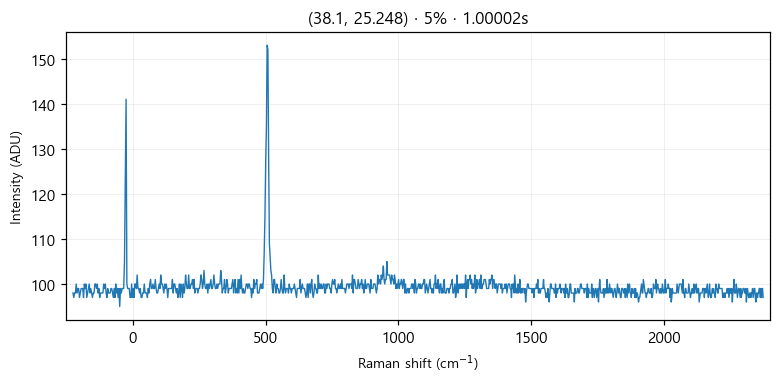

The file beside this chart, header and first rows:
# laser_power_pct, 5
# exposure_time, 1
# laser_nm, 532
# mode, single
pixel_index, raman_shift_cm-1, wavelength_nm, intensity
0, -225.4, 525.7, 98.0
1, -222.4, 525.8, 97.0
2, -219.3, 525.9, 98.0
3, -216.2, 526, 98.0
4, -213.2, 526.1, 100.0
5, -210.1, 526.1, 98.0
6, -207, 526.2, 99.0
7, -204, 526.3, 99.0
8, -200.9, 526.4, 97.0
9, -197.8, 526.5, 98.0
10, -194.8, 526.6, 99.0
11, -191.7, 526.6, 99.0
12, -188.7, 526.7, 99.0
13, -185.6, 526.8, 97.0
14, -182.6, 526.9, 100.0
15, -179.5, 527, 99.0
16, -176.5, 527.1, 100.0
17, -173.4, 527.2, 97.0
18, -170.4, 527.2, 98.0
19, -167.3, 527.3, 99.0
20, -164.3, 527.4, 100.0
21, -161.2, 527.5, 98.0
22, -158.2, 527.6, 99.0
23, -155.1, 527.7, 98.0
24, -152.1, 527.8, 97.0
25, -149.1, 527.8, 98.0
26, -146, 527.9, 98.0
27, -143, 528, 100.0
28, -139.9, 528.1, 100.0
29, -136.9, 528.2, 99.0
30, -133.9, 528.3, 100.0
31, -130.8, 528.3, 98.0
32, -127.8, 528.4, 99.0
33, -124.8, 528.5, 97.0
34, -121.7, 528.6, 98.0
35, -118.7, 528.7, 98.0
36, -115.7, 528.8, 98.0
37, -112.7, 528.9, 98.0
38, -109.6, 528.9, 100.0
39, -106.6, 529, 99.0
40, -103.6, 529.1, 100.0
41, -100.6, 529.2, 98.0
42, -97.55, 529.3, 97.0
43, -94.53, 529.4, 99.0
44, -91.52, 529.4, 98.0
45, -88.5, 529.5, 98.0
46, -85.48, 529.6, 98.0
47, -82.47, 529.7, 99.0
48, -79.46, 529.8, 99.0
49, -76.44, 529.9, 98.0
50, -73.43, 530, 97.0
51, -70.42, 530, 99.0
52, -67.42, 530.1, 97.0
53, -64.41, 530.2, 100.0
54, -61.4, 530.3, 98.0
55, -58.4, 530.4, 99.0
... 968 more rows
